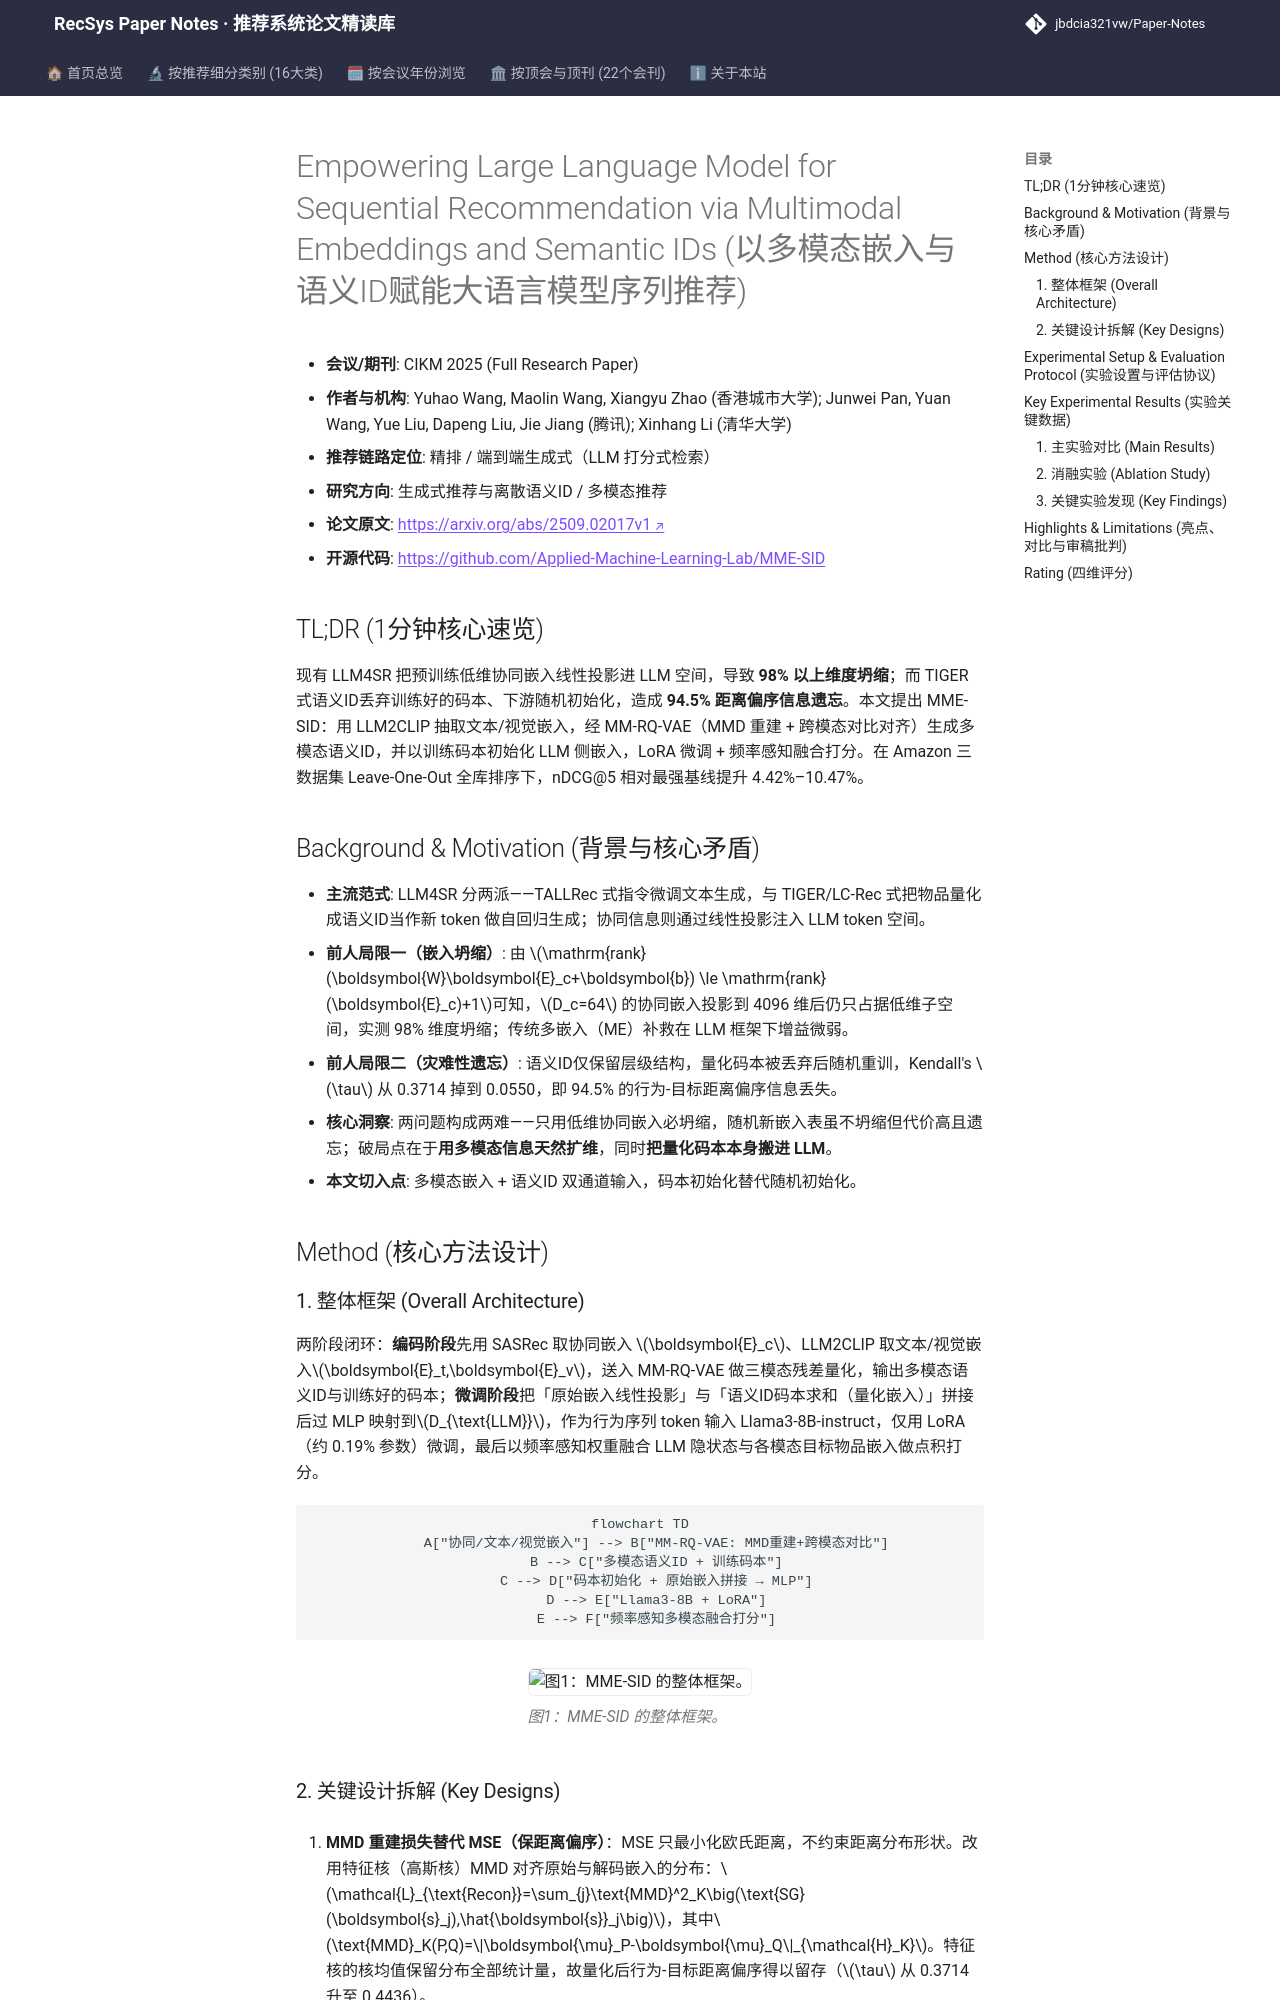

repository: jbdcia321vw/Paper-Notes · page: venues/CIKM/2025/generative_rec/empowering_large_language_model_for_sequential_recommendation_via_multimoda/index.html · generator: mkdocs

---
title: "[Paper Note] Empowering Large Language Model for Sequential Recommendation via Multimodal Embeddings and Semantic IDs"
description: "[CIKM 2025][生成式推荐与离散语义ID] 揭示 LLM4SR 的嵌入坍缩与语义ID灾难性遗忘，用多模态嵌入+MMD重建+码本初始化破局，全库排序下 nDCG@5 提升 4.4%–10.5%。"
tags:
  - CIKM 2025
  - 生成式推荐与离散语义ID
  - 精排
  - 语义ID
  - 多模态嵌入
  - 嵌入坍缩
date: 2026-11-14
venue: CIKM
year: 2025
paper_url: "https://arxiv.org/abs/2509.02017"
code_url: "https://github.com/Applied-Machine-Learning-Lab/MME-SID"
categories:
  - generative_rec
  - multimodal_rec
---

# Empowering Large Language Model for Sequential Recommendation via Multimodal Embeddings and Semantic IDs (以多模态嵌入与语义ID赋能大语言模型序列推荐)

- **会议/期刊**: CIKM 2025 (Full Research Paper)
- **作者与机构**: Yuhao Wang, Maolin Wang, Xiangyu Zhao (香港城市大学); Junwei Pan, Yuan Wang, Yue Liu, Dapeng Liu, Jie Jiang (腾讯); Xinhang Li (清华大学)
- **推荐链路定位**: 精排 / 端到端生成式（LLM 打分式检索）
- **研究方向**: 生成式推荐与离散语义ID / 多模态推荐
- **论文原文**: [https://arxiv.org/abs/2509.02017v1](https://arxiv.org/abs/2509.02017v1)
- **开源代码**: [https://github.com/Applied-Machine-Learning-Lab/MME-SID](https://github.com/Applied-Machine-Learning-Lab/MME-SID)

## TL;DR (1分钟核心速览)

现有 LLM4SR 把预训练低维协同嵌入线性投影进 LLM 空间，导致 **98% 以上维度坍缩**；而 TIGER 式语义ID丢弃训练好的码本、下游随机初始化，造成 **94.5% 距离偏序信息遗忘**。本文提出 MME-SID：用 LLM2CLIP 抽取文本/视觉嵌入，经 MM-RQ-VAE（MMD 重建 + 跨模态对比对齐）生成多模态语义ID，并以训练码本初始化 LLM 侧嵌入，LoRA 微调 + 频率感知融合打分。在 Amazon 三数据集 Leave-One-Out 全库排序下，nDCG@5 相对最强基线提升 4.42%–10.47%。

## Background & Motivation (背景与核心矛盾)

- **主流范式**: LLM4SR 分两派——TALLRec 式指令微调文本生成，与 TIGER/LC-Rec 式把物品量化成语义ID当作新 token 做自回归生成；协同信息则通过线性投影注入 LLM token 空间。
- **前人局限一（嵌入坍缩）**: 由 $\mathrm{rank}(\boldsymbol{W}\boldsymbol{E}_c+\boldsymbol{b}) \le \mathrm{rank}(\boldsymbol{E}_c)+1$可知，$D_c=64$ 的协同嵌入投影到 4096 维后仍只占据低维子空间，实测 98% 维度坍缩；传统多嵌入（ME）补救在 LLM 框架下增益微弱。
- **前人局限二（灾难性遗忘）**: 语义ID仅保留层级结构，量化码本被丢弃后随机重训，Kendall's $\tau$ 从 0.3714 掉到 0.0550，即 94.5% 的行为-目标距离偏序信息丢失。
- **核心洞察**: 两问题构成两难——只用低维协同嵌入必坍缩，随机新嵌入表虽不坍缩但代价高且遗忘；破局点在于**用多模态信息天然扩维**，同时**把量化码本本身搬进 LLM**。
- **本文切入点**: 多模态嵌入 + 语义ID 双通道输入，码本初始化替代随机初始化。

## Method (核心方法设计)

### 1. 整体框架 (Overall Architecture)

两阶段闭环：**编码阶段**先用 SASRec 取协同嵌入 $\boldsymbol{E}_c$、LLM2CLIP 取文本/视觉嵌入$\boldsymbol{E}_t,\boldsymbol{E}_v$，送入 MM-RQ-VAE 做三模态残差量化，输出多模态语义ID与训练好的码本；**微调阶段**把「原始嵌入线性投影」与「语义ID码本求和（量化嵌入）」拼接后过 MLP 映射到$D_{\text{LLM}}$，作为行为序列 token 输入 Llama3-8B-instruct，仅用 LoRA（约 0.19% 参数）微调，最后以频率感知权重融合 LLM 隐状态与各模态目标物品嵌入做点积打分。

```mermaid
flowchart TD
    A["协同/文本/视觉嵌入"] --> B["MM-RQ-VAE: MMD重建+跨模态对比"]
    B --> C["多模态语义ID + 训练码本"]
    C --> D["码本初始化 + 原始嵌入拼接 → MLP"]
    D --> E["Llama3-8B + LoRA"]
    E --> F["频率感知多模态融合打分"]
```

<figure class="paper-figure" markdown="span">
  ![图1：MME-SID 的整体框架。](../../../../assets/papers/2509.02017v1/figure_1.png)<figcaption>图1：MME-SID 的整体框架。</figcaption>
</figure>
